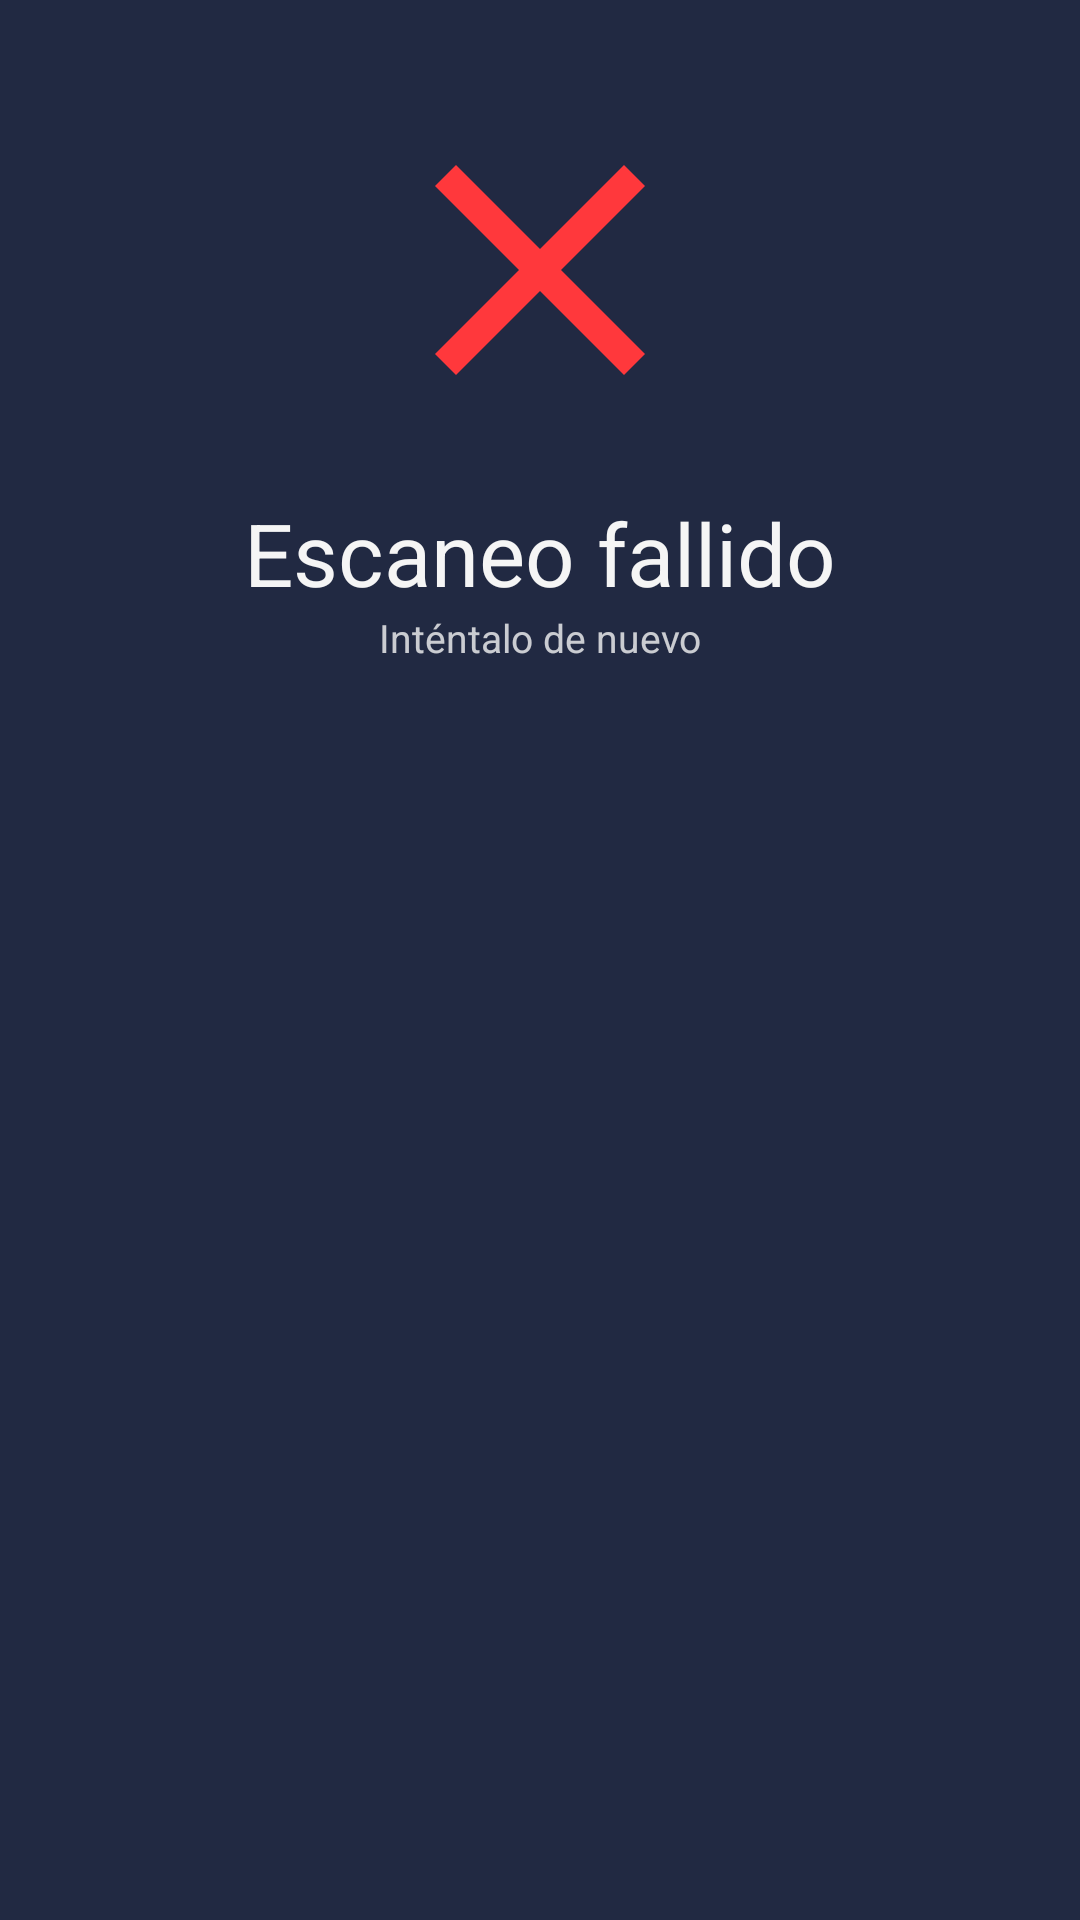

Produce the Android XML layout that renders to this screen, including the resource entries it uses.
<!-- AndroidManifest.xml: application theme Theme.Etherium_app -->
<!-- res/layout/fragment_fallido.xml -->
<androidx.constraintlayout.widget.ConstraintLayout
    xmlns:android="http://schemas.android.com/apk/res/android"
    xmlns:app="http://schemas.android.com/apk/res-auto"
    xmlns:tools="http://schemas.android.com/tools"
    android:layout_width="350dp"
    android:layout_height="325dp"
    android:background="#212942"
    tools:context=".fragment_fallido"
    app:layout_constraintStart_toStartOf="parent"
    app:layout_constraintEnd_toEndOf="parent"
    app:layout_constraintTop_toTopOf="parent"
    app:layout_constraintBottom_toBottomOf="parent">

    <ImageView
        android:id="@+id/iconoFallido"
        android:layout_width="120dp"
        android:layout_height="120dp"
        app:layout_constraintTop_toTopOf="parent"
        app:layout_constraintStart_toStartOf="parent"
        app:layout_constraintEnd_toEndOf="parent"
        android:layout_marginTop="30dp"
        android:background="@drawable/icono_fallido"
        />

    <TextView
        android:id="@+id/textoPrincipal"
        android:layout_width="wrap_content"
        android:layout_height="wrap_content"
        android:text="@string/Escaneo_fallido"
        app:layout_constraintTop_toBottomOf="@id/iconoFallido"
        app:layout_constraintStart_toStartOf="parent"
        app:layout_constraintEnd_toEndOf="parent"
        android:layout_marginTop="15dp"
        android:textColor="#F5F5F5"
        android:textSize="29sp"
        android:textAlignment="center"/>

    <TextView
        android:id="@+id/textoDescripcion"
        android:layout_width="wrap_content"
        android:layout_height="wrap_content"
        app:layout_constraintTop_toBottomOf="@id/textoPrincipal"
        app:layout_constraintStart_toStartOf="parent"
        app:layout_constraintEnd_toEndOf="parent"
        android:text="@string/intenalo"
        android:textAlignment="center"
        android:textColor="#CCF5F5F5"
        android:textSize="13sp" />

</androidx.constraintlayout.widget.ConstraintLayout>
<!-- resources referenced by this layout -->
<resources>
  <!-- drawable icono_fallido (drawable) -->
  <vector xmlns:android="http://schemas.android.com/apk/res/android" android:height="24dp" android:tint="#FF383C" android:viewportHeight="960" android:viewportWidth="960" android:width="24dp">
        
      <path android:fillColor="@android:color/white" android:pathData="M256,760L200,704L424,480L200,256L256,200L480,424L704,200L760,256L536,480L760,704L704,760L480,536L256,760Z"/>
      
  </vector>
  <string name="Escaneo_fallido">Escaneo fallido</string>
  <string name="intenalo">Inténtalo de nuevo</string>
  <style name="Theme.Etherium_app" parent="Base.Theme.Etherium_app" />
  <style name="Base.Theme.Etherium_app" parent="Theme.Material3.DayNight.NoActionBar">
          
          
      </style>
</resources>
